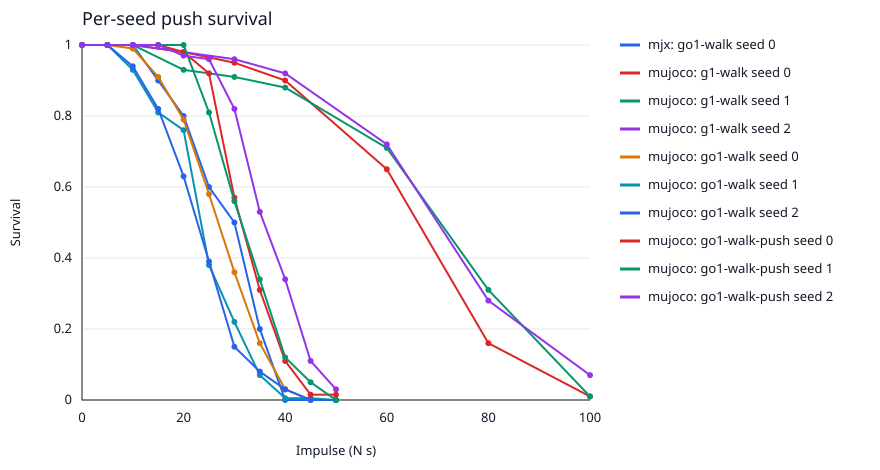

The table this chart was drawn from, first rows:
backend, arm, seed, impulse, trials, survival, monotone_survival
mjx, go1-walk, 0, 0.0, 20, 1.0, 1.0
mjx, go1-walk, 0, 5.0, 20, 1.0, 1.0
mjx, go1-walk, 0, 10.0, 20, 1.0, 1.0
mjx, go1-walk, 0, 15.0, 20, 0.9, 0.9
mjx, go1-walk, 0, 20.0, 20, 0.8, 0.8
mjx, go1-walk, 0, 25.0, 20, 0.6, 0.6
mjx, go1-walk, 0, 30.0, 20, 0.5, 0.5
mjx, go1-walk, 0, 35.0, 20, 0.2, 0.2
mjx, go1-walk, 0, 40.0, 20, 0.0, 0.0
mjx, go1-walk, 0, 45.0, 20, 0.0, 0.0
mjx, go1-walk, 0, 50.0, 20, 0.0, 0.0
mujoco, g1-walk, 0, 0.0, 100, 1.0, 1.0
mujoco, g1-walk, 0, 10.0, 100, 1.0, 1.0
mujoco, g1-walk, 0, 20.0, 100, 0.98, 0.98
mujoco, g1-walk, 0, 30.0, 100, 0.95, 0.95
mujoco, g1-walk, 0, 40.0, 100, 0.9, 0.9
mujoco, g1-walk, 0, 60.0, 100, 0.65, 0.65
mujoco, g1-walk, 0, 80.0, 100, 0.16, 0.16
mujoco, g1-walk, 0, 100.0, 100, 0.01, 0.01
mujoco, g1-walk, 1, 0.0, 100, 1.0, 1.0
mujoco, g1-walk, 1, 10.0, 100, 1.0, 1.0
mujoco, g1-walk, 1, 20.0, 100, 0.93, 0.93
mujoco, g1-walk, 1, 30.0, 100, 0.91, 0.91
mujoco, g1-walk, 1, 40.0, 100, 0.88, 0.88
mujoco, g1-walk, 1, 60.0, 100, 0.71, 0.71
mujoco, g1-walk, 1, 80.0, 100, 0.31, 0.31
mujoco, g1-walk, 1, 100.0, 100, 0.01, 0.01
mujoco, g1-walk, 2, 0.0, 100, 1.0, 1.0
mujoco, g1-walk, 2, 10.0, 100, 1.0, 1.0
mujoco, g1-walk, 2, 20.0, 100, 0.98, 0.98
mujoco, g1-walk, 2, 30.0, 100, 0.96, 0.96
mujoco, g1-walk, 2, 40.0, 100, 0.92, 0.92
mujoco, g1-walk, 2, 60.0, 100, 0.72, 0.72
mujoco, g1-walk, 2, 80.0, 100, 0.28, 0.28
mujoco, g1-walk, 2, 100.0, 100, 0.07, 0.07
mujoco, go1-walk, 0, 0.0, 100, 1.0, 1.0
mujoco, go1-walk, 0, 5.0, 100, 1.0, 1.0
mujoco, go1-walk, 0, 10.0, 100, 0.99, 0.99
mujoco, go1-walk, 0, 15.0, 100, 0.91, 0.91
mujoco, go1-walk, 0, 20.0, 100, 0.79, 0.79
mujoco, go1-walk, 0, 25.0, 100, 0.58, 0.58
mujoco, go1-walk, 0, 30.0, 100, 0.36, 0.36
mujoco, go1-walk, 0, 35.0, 100, 0.16, 0.16
mujoco, go1-walk, 0, 40.0, 100, 0.03, 0.03
mujoco, go1-walk, 0, 45.0, 100, 0.0, 0.0
mujoco, go1-walk, 0, 50.0, 100, 0.0, 0.0
mujoco, go1-walk, 1, 0.0, 100, 1.0, 1.0
mujoco, go1-walk, 1, 5.0, 100, 1.0, 1.0
mujoco, go1-walk, 1, 10.0, 100, 0.93, 0.93
mujoco, go1-walk, 1, 15.0, 100, 0.81, 0.81
mujoco, go1-walk, 1, 20.0, 100, 0.76, 0.76
mujoco, go1-walk, 1, 25.0, 100, 0.38, 0.38
mujoco, go1-walk, 1, 30.0, 100, 0.22, 0.22
mujoco, go1-walk, 1, 35.0, 100, 0.07, 0.07
mujoco, go1-walk, 1, 40.0, 100, 0.0, 0.005
mujoco, go1-walk, 1, 45.0, 100, 0.01, 0.005
mujoco, go1-walk, 1, 50.0, 100, 0.0, 0.0
mujoco, go1-walk, 2, 0.0, 100, 1.0, 1.0
mujoco, go1-walk, 2, 5.0, 100, 1.0, 1.0
mujoco, go1-walk, 2, 10.0, 100, 0.94, 0.94
... 41 more rows
